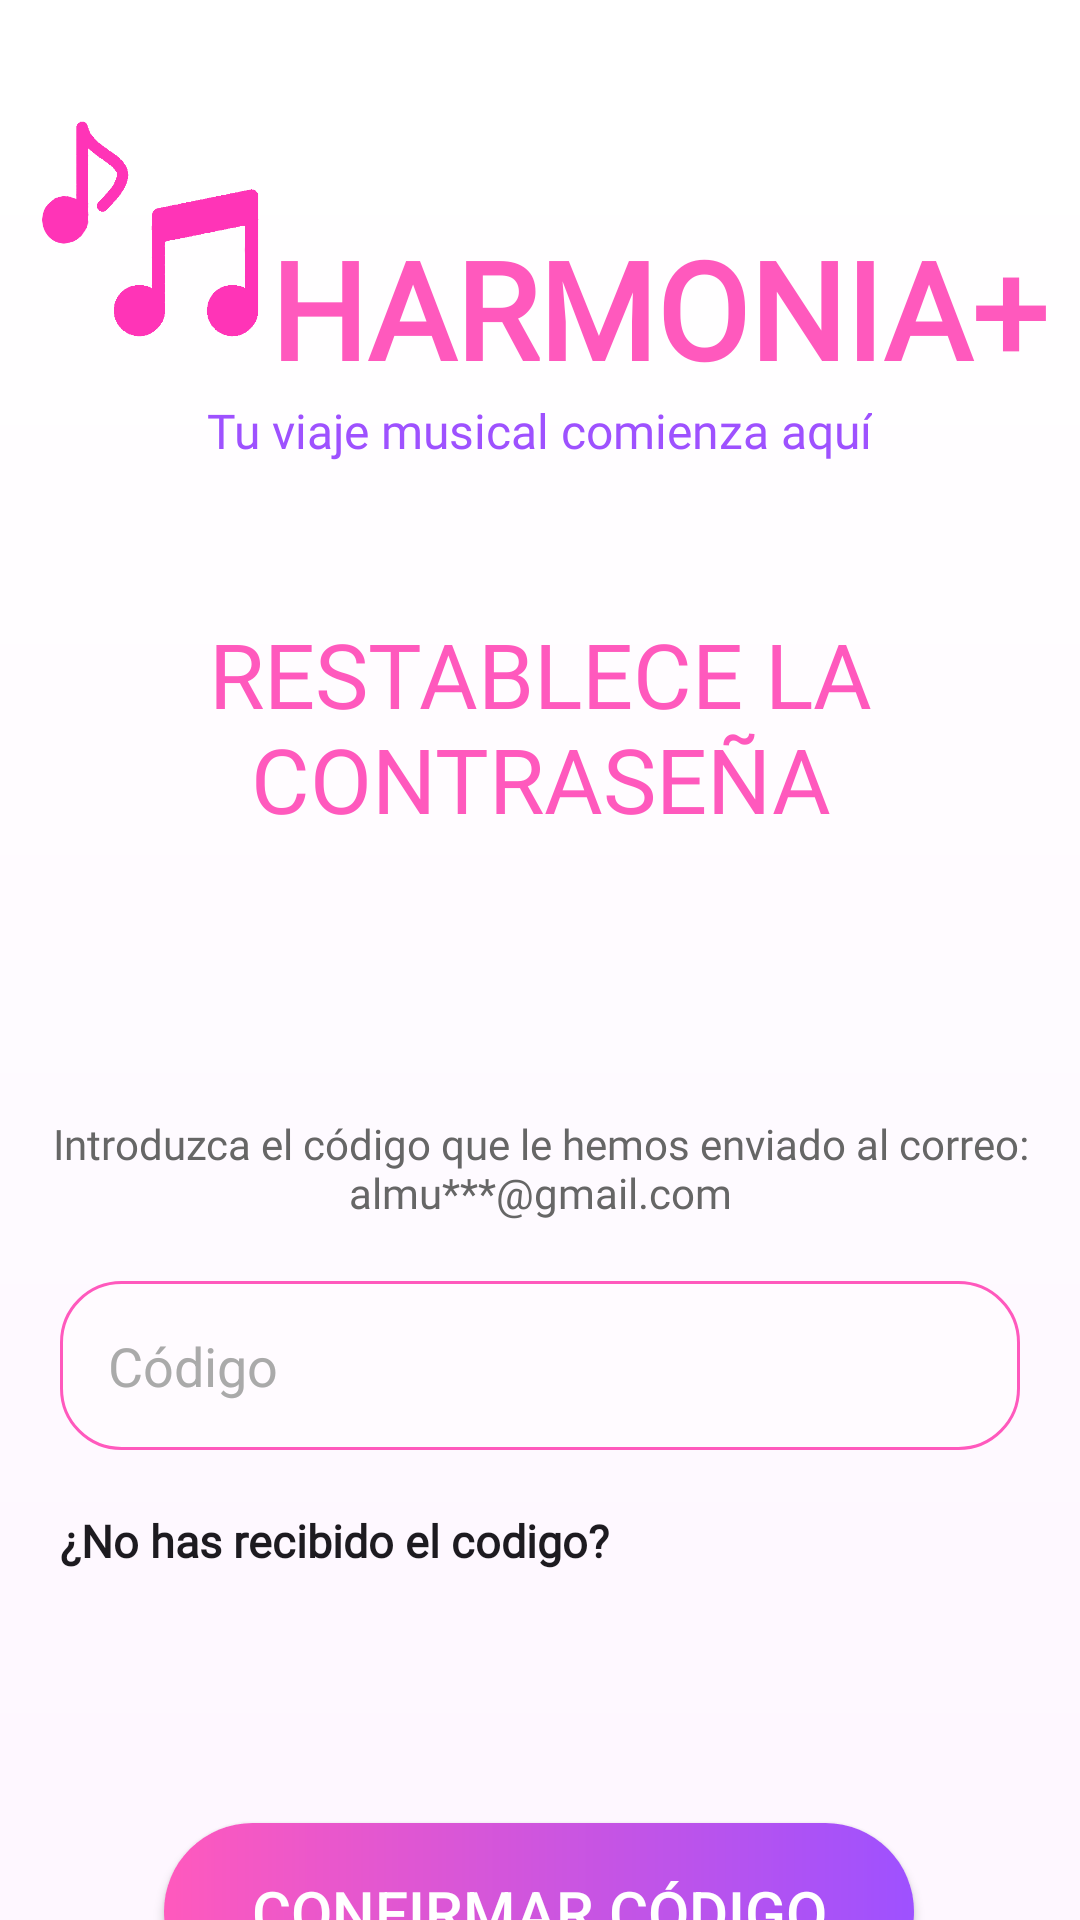

This screen was rendered from an Android layout file. Write that file and the resources it references.
<!-- AndroidManifest.xml: application theme Theme.Harmonia -->
<!-- res/layout/activity_envio_codigo.xml -->
<?xml version="1.0" encoding="utf-8"?>
<androidx.constraintlayout.widget.ConstraintLayout
    xmlns:android="http://schemas.android.com/apk/res/android"
    xmlns:app="http://schemas.android.com/apk/res-auto"
    xmlns:tools="http://schemas.android.com/tools"
    android:layout_width="match_parent"
    android:layout_height="match_parent"
    tools:context=".activitys.iniciarSesion.EnvioCodigoActivity"
    android:background="@drawable/fondo_degradado">

    
    <ImageView
        android:layout_width="match_parent"
        android:layout_height="match_parent"
        android:src="@drawable/fondoooo"
        android:scaleType="centerCrop"
        android:alpha="0.5" />

    <androidx.constraintlayout.widget.ConstraintLayout
        android:layout_width="match_parent"
        android:layout_height="match_parent">

        
        <LinearLayout
            android:id="@+id/TituloLogo"
            android:layout_width="match_parent"
            android:layout_height="wrap_content"
            android:orientation="vertical"
            android:layout_marginVertical="20dp"
            android:layout_marginHorizontal="10dp"
            android:gravity="center_vertical"
            app:layout_constraintTop_toTopOf="parent">

            
            <LinearLayout
                android:layout_marginVertical="20dp"
                android:layout_width="match_parent"
                android:layout_height="wrap_content"
                android:layout_margin="0dp"
                android:orientation="horizontal"
                android:gravity="center_vertical">

                
                <ImageView
                    android:id="@+id/logoImageView"
                    android:layout_width="80dp"
                    android:layout_height="80dp"
                    android:scaleType="fitCenter"
                    android:src="@drawable/logo_aplicacion"/>

                
                <TextView
                    android:layout_gravity="bottom"
                    android:id="@+id/titleTextView"
                    style="@style/Fuente_TimesNewRoman"
                    android:layout_width="wrap_content"
                    android:layout_height="wrap_content"
                    android:text="  HARMONIA+"
                    android:textColor="@color/rosa"
                    android:textSize="45dp"
                    android:textStyle="bold" />
            </LinearLayout>

            
            <TextView

                android:id="@+id/subTitleTextView"
                android:layout_gravity="top|center"
                style="@style/Fuente_kameron"
                android:layout_width="wrap_content"
                android:layout_height="wrap_content"
                android:text="Tu viaje musical comienza aquí"
                android:textColor="@color/morado"
                android:textSize="16sp" />
        </LinearLayout>

        
        <LinearLayout
            android:id="@+id/bienvenido"
            android:layout_width="wrap_content"
            android:layout_height="0dp"
            android:layout_gravity="center_horizontal"
            android:layout_marginVertical="50dp"
            android:layout_weight="1"
            android:orientation="horizontal"
            app:layout_constraintTop_toBottomOf="@+id/TituloLogo"
            tools:ignore="MissingConstraints">

            <TextView
                style="@style/Fuente_kameron"
                android:layout_width="wrap_content"
                android:layout_height="wrap_content"
                android:text="RESTABLECE LA CONTRASEÑA"
                android:textAlignment="center"
                android:textColor="@color/rosa"
                android:textSize="30dp" />
        </LinearLayout>

        
        <TextView
            android:id="@+id/introduce"
            style="@style/Fuente_kameron"
            android:layout_width="0dp"
            android:layout_height="wrap_content"
            android:layout_gravity="center"
            android:layout_marginTop="92dp"
            android:text="Introduzca el código que le hemos enviado al correo: almu***@gmail.com"
            android:textAlignment="center"
            android:textColor="@color/gris"
            android:textSize="14dp"
            app:layout_constraintEnd_toEndOf="parent"
            app:layout_constraintHorizontal_bias="0.0"
            app:layout_constraintStart_toStartOf="parent"
            app:layout_constraintTop_toBottomOf="@+id/bienvenido" />

        
        <EditText
            android:id="@+id/editText1"
            android:layout_width="0dp"
            android:layout_height="wrap_content"
            android:layout_margin="20dp"
            android:layout_marginTop="40dp"
            android:background="@drawable/edittextstyle"
            android:hint="Código"
            android:textColor="@color/gris"
            android:textColorHint="@color/grisClaro"
            android:padding="16dp"
            app:layout_constraintEnd_toEndOf="parent"
            app:layout_constraintHorizontal_bias="0.4"
            app:layout_constraintStart_toStartOf="parent"
            app:layout_constraintTop_toBottomOf="@+id/introduce" />

        
        <TextView
            android:id="@+id/textoNoRecibido"
            style="@style/Fuente_kameron"
            android:textSize="15dp"
            android:layout_width="match_parent"
            android:layout_height="wrap_content"
            android:layout_marginTop="20dp"
            android:layout_marginLeft="20dp"
            android:text="¿No has recibido el codigo?"
            android:textStyle="bold"
            app:layout_constraintTop_toBottomOf="@id/editText1"
            tools:layout_editor_absoluteX="20dp"/>

        
        <androidx.appcompat.widget.AppCompatButton
            android:id="@+id/botonIniciarSesion"
            android:layout_width="250dp"
            android:layout_height="wrap_content"
            android:layout_gravity="center"
            android:layout_marginTop="84dp"
            android:background="@drawable/degradado_button"
            android:onClick="clickConfirmarCodigo"
            android:padding="16dp"
            android:text="CONFIRMAR CÓDIGO"
            android:textColor="@color/blanco"
            android:textSize="20dp"
            app:layout_constraintEnd_toEndOf="parent"
            app:layout_constraintHorizontal_bias="0.497"
            app:layout_constraintStart_toStartOf="parent"
            app:layout_constraintTop_toBottomOf="@+id/textoNoRecibido" />

        
        <TextView
            android:id="@+id/volverInicioSesion"
            android:layout_width="match_parent"
            android:layout_height="wrap_content"
            style="@style/Fuente_kameron"
            android:textSize="14dp"
            android:layout_gravity="center"
            android:layout_marginTop="68dp"
            android:background="?android:attr/selectableItemBackground"
            android:clickable="true"
            android:gravity="center"
            android:onClick="irIniciarSesion"
            android:text="@string/VolverInicioSesionSubrrayado"
            android:textAlignment="center"
            android:textColor="@color/negro"
            app:layout_constraintTop_toBottomOf="@+id/botonIniciarSesion"
            tools:layout_editor_absoluteX="0dp"/>

        
        <TextView
            android:id="@+id/salirTextView"
            android:layout_width="match_parent"
            android:layout_height="wrap_content"
            style="@style/Fuente_kameron"
            android:layout_marginTop="8dp"
            android:clickable="true"
            android:gravity="center"
            android:onClick="irSalir"
            android:padding="8dp"
            android:text="@string/salirSubrrayado"
            android:textAlignment="center"
            android:textColor="@color/negro"
            android:textSize="14dp"
            app:layout_constraintBottom_toBottomOf="parent"
            app:layout_constraintTop_toBottomOf="@+id/volverInicioSesion"
            app:layout_constraintVertical_bias="0.0"
            tools:layout_editor_absoluteX="0dp" />

    </androidx.constraintlayout.widget.ConstraintLayout>

</androidx.constraintlayout.widget.ConstraintLayout>
<!-- resources referenced by this layout -->
<resources>
  <color name="blanco">#FFFFFFFF</color>
  <color name="gris">#666666</color>
  <color name="grisClaro">#AAAAAA</color>
  <color name="morado">#9E51FF</color>
  <color name="negro">#FF000000</color>
  <color name="rosa">#FF59BD</color>
  <!-- drawable degradado_button (drawable) -->
  <?xml version="1.0" encoding="utf-8"?>
  <shape android:shape="rectangle" xmlns:android="http://schemas.android.com/apk/res/android">
      <gradient android:startColor="@color/rosa" android:endColor="@color/morado" android:type="linear"/>
      <corners android:radius="100dp"/>
  
      <gradient android:startColor="@color/rosa" android:endColor="@color/morado" android:type="linear"/>
      <corners android:radius="100dp"/>
  </shape>
  <!-- drawable edittextstyle (drawable) -->
  <?xml version="1.0" encoding="utf-8"?>
  <shape xmlns:android="http://schemas.android.com/apk/res/android">
      <solid android:color="#50FFFFFF" />
      <corners android:radius="20dp" />
      <padding
          android:left="16dp"
          android:right="16dp"
          android:top="16dp"
          android:bottom="16dp" />
      <stroke
          android:color="@color/rosa"
      android:width="1dp" />
  </shape>
  <!-- drawable fondo_degradado (drawable) -->
  <?xml version="1.0" encoding="utf-8"?>
  <shape xmlns:android="http://schemas.android.com/apk/res/android">
      <gradient
          android:angle="90" android:startColor="@color/rosa_claro" android:endColor="@color/white"
          android:type="linear"/>
  
  </shape>
  <!-- drawable logo_aplicacion: png bitmap (drawable, 25441 bytes) -->
  <string name="VolverInicioSesionSubrrayado"><u>Volver al inicio de sesión</u></string>
  <string name="salirSubrrayado"><u>Salir</u></string>
  <style name="Fuente_TimesNewRoman" parent="TextAppearance.AppCompat.Headline">
          <item name="android:fontFamily">@font/kameronregular</item>
      </style>
  <style name="Fuente_kameron" parent="TextAppearance.AppCompat.Headline">
          <item name="android:fontFamily">@font/kameronregular</item>
      </style>
  <style name="Theme.Harmonia" parent="Base.Theme.Harmonia" />
  <style name="Base.Theme.Harmonia" parent="Theme.Material3.DayNight.NoActionBar">
          
          
      </style>
  <!-- not gathered from this repository: default colours our renderer supplied (Android Studio template values) -->
  <color name="white">#FFFFFFFF</color>
</resources>
